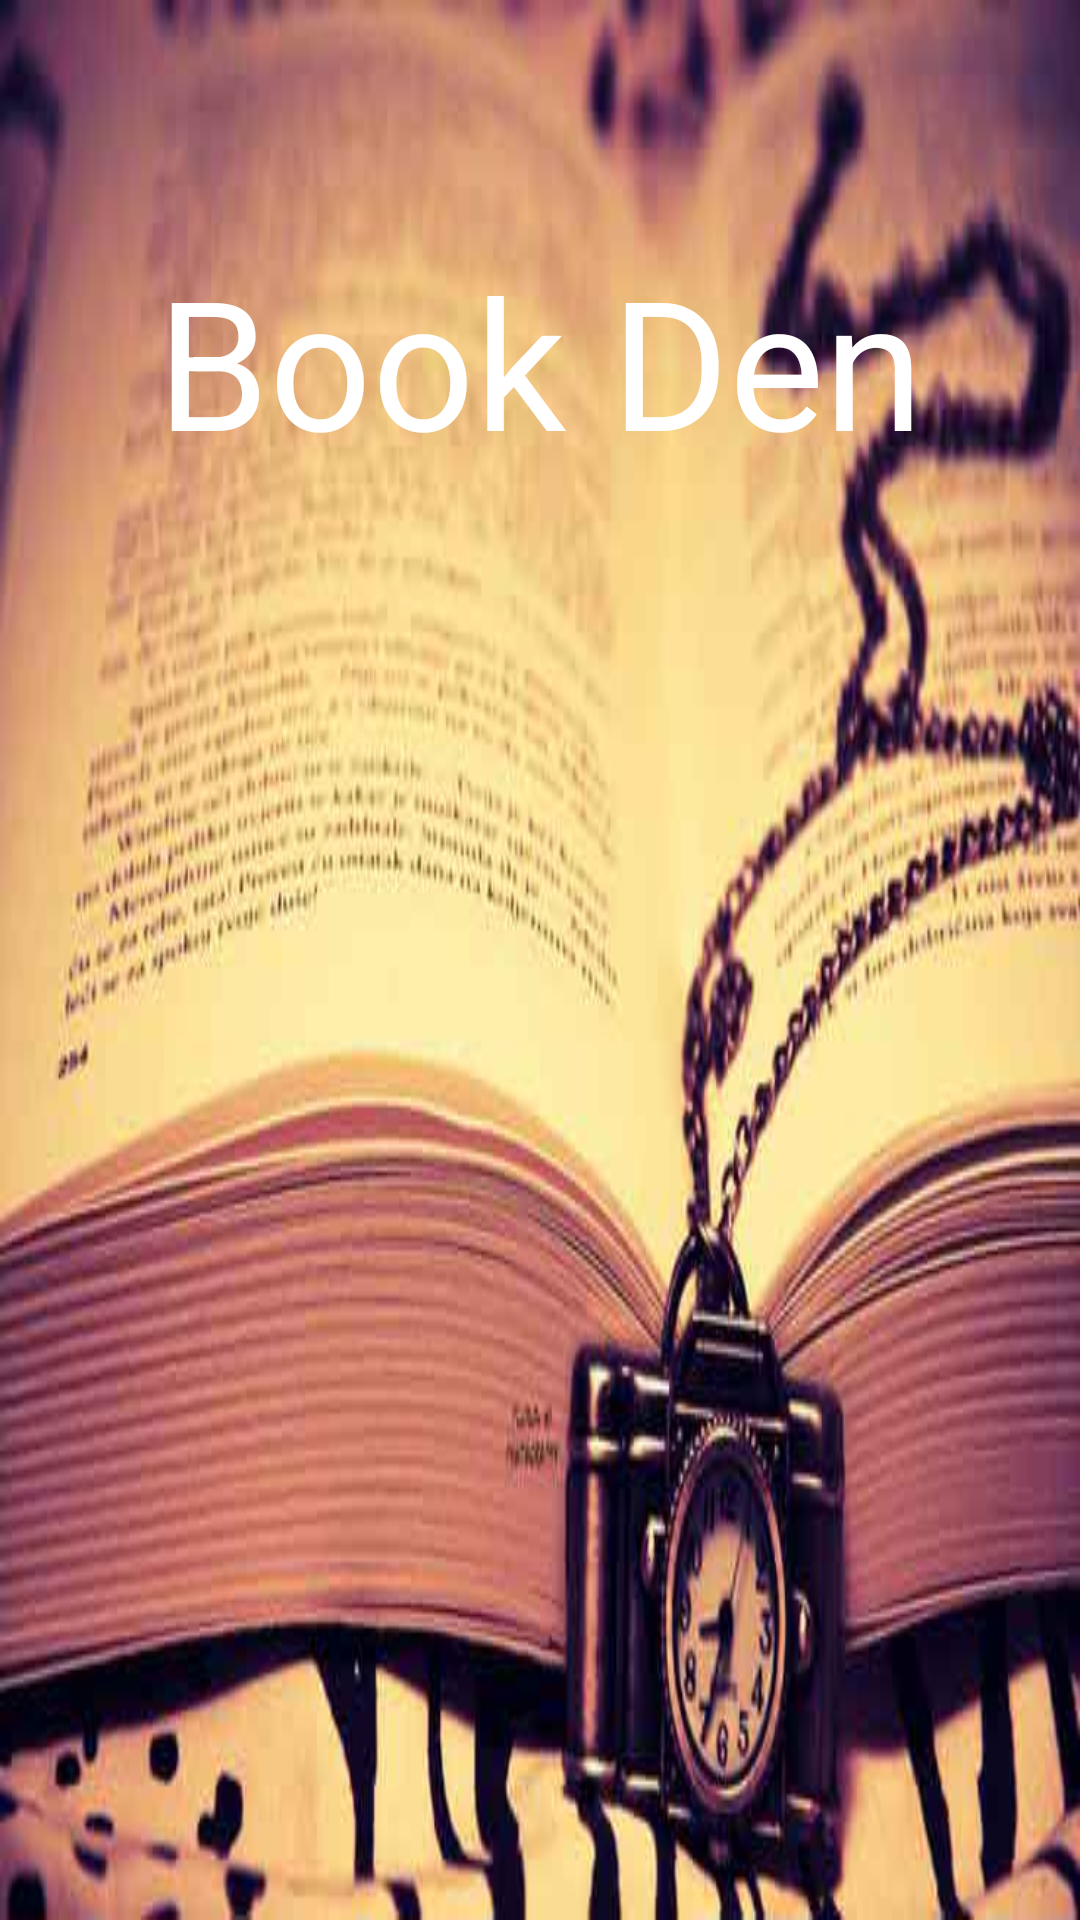

Write the Android layout XML for this screen, with the resource values it uses.
<!-- AndroidManifest.xml: application theme MyMaterialTheme -->
<!-- res/layout/activity_splash.xml -->
<?xml version="1.0" encoding="utf-8"?>
<RelativeLayout xmlns:android="http://schemas.android.com/apk/res/android"
    android:layout_width="match_parent"
    android:layout_height="match_parent"
    android:background="@drawable/a">
    

    
        
        
        
        
        

    <TextView
        android:layout_width="fill_parent"
        android:layout_height="wrap_content"
        android:layout_marginTop="80dp"
        android:textSize="60dp"
        android:textColor="#FFFFFF"
        android:gravity="center"
        android:text="Book Den" />

</RelativeLayout>
<!-- resources referenced by this layout -->
<resources>
  <!-- drawable a: jpg bitmap (drawable-hdpi, 25532 bytes) -->
  <style name="MyMaterialTheme" parent="MyMaterialTheme.Base">
  
      </style>
  <style name="MyMaterialTheme.Base" parent="Theme.AppCompat.Light.DarkActionBar">
          <item name="windowNoTitle">true</item>
          <item name="windowActionBar">false</item>
          <item name="colorPrimary">@color/colorPrimary</item>
          <item name="colorPrimaryDark">@color/colorPrimaryDark</item>
          <item name="colorAccent">@color/colorAccent</item>
      </style>
  <color name="colorPrimary">#37474F</color>
  <color name="colorPrimaryDark">#263238</color>
  <color name="colorAccent">#8080ff</color>
</resources>
